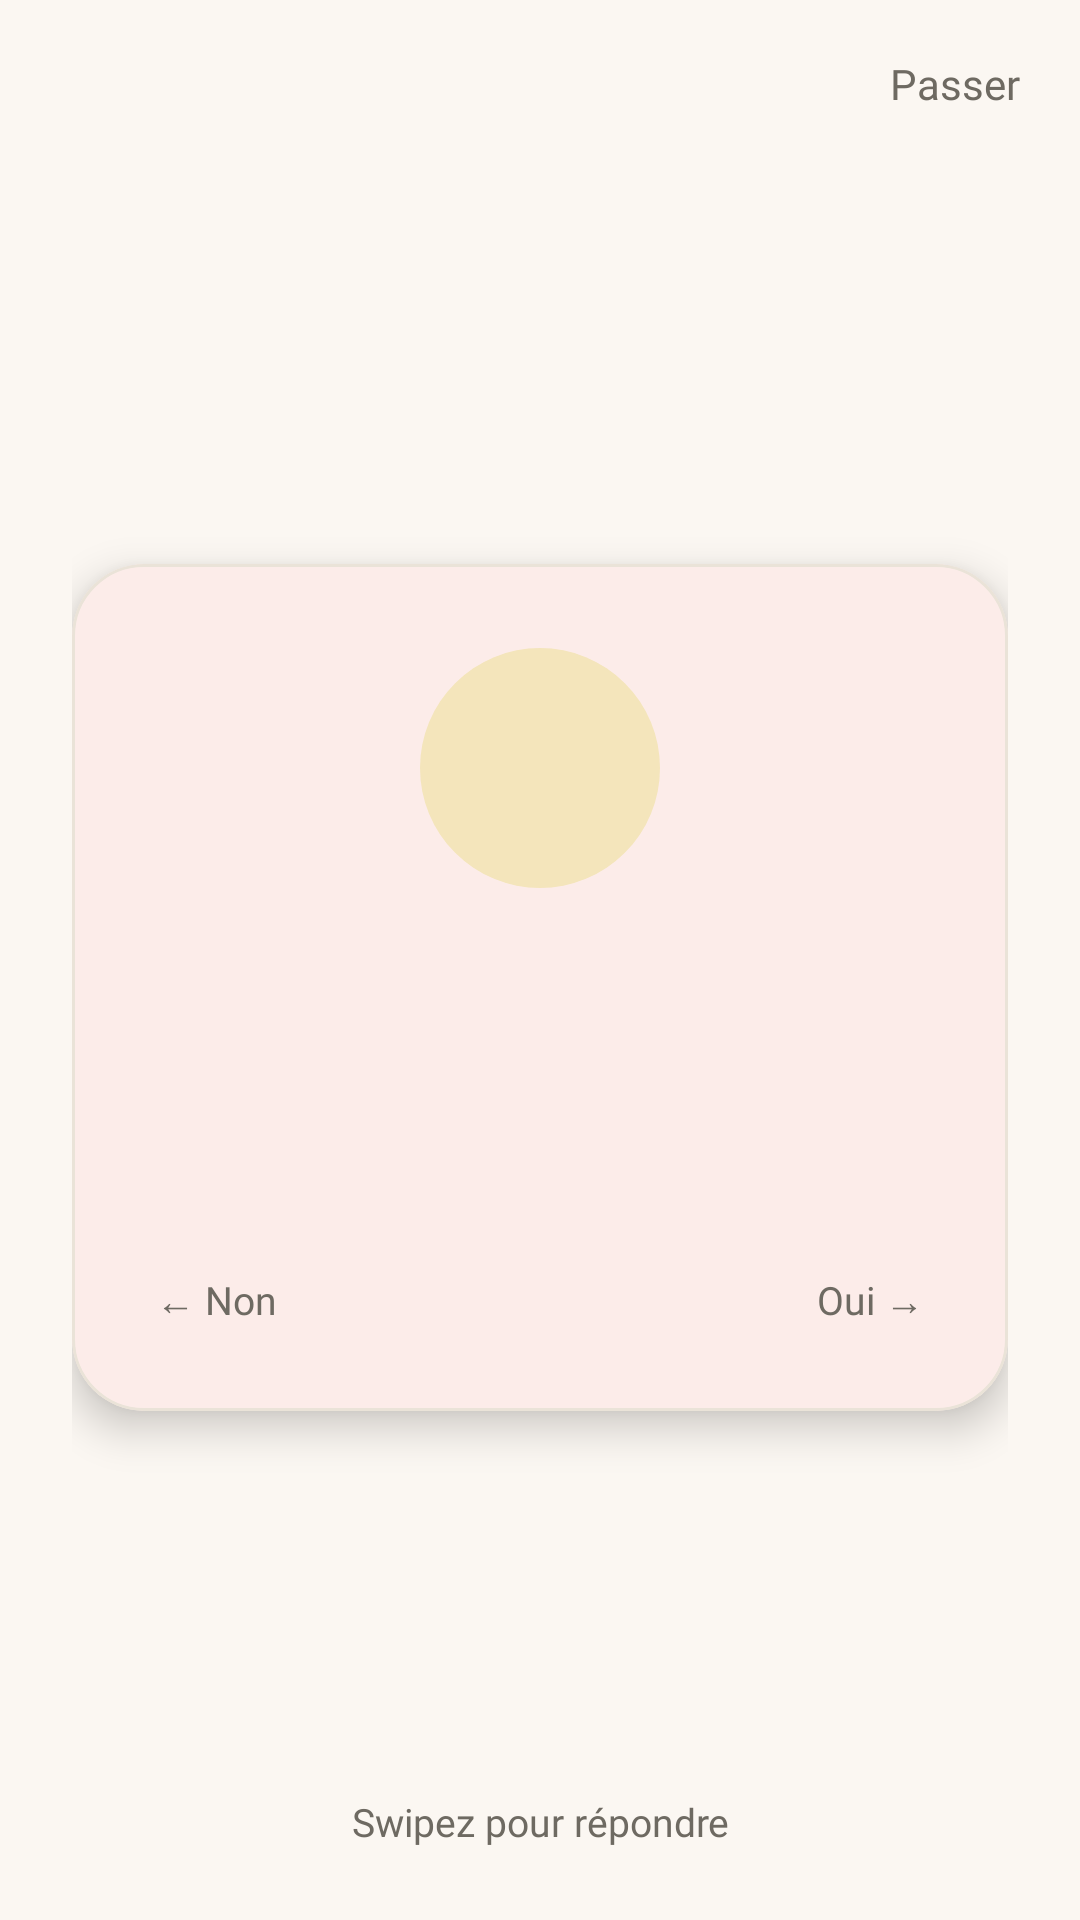

Reconstruct the res/layout file that produces this screen, plus the resources it refers to.
<!-- AndroidManifest.xml: application theme Theme.TravelPath -->
<!-- res/layout/fragment_onboarding.xml -->
<?xml version="1.0" encoding="utf-8"?>
<FrameLayout xmlns:android="http://schemas.android.com/apk/res/android"
    xmlns:app="http://schemas.android.com/apk/res-auto"
    android:layout_width="match_parent"
    android:layout_height="match_parent"
    android:background="@color/color_bg">

    
    <LinearLayout
        android:id="@+id/contentOnboarding"
        android:layout_width="match_parent"
        android:layout_height="match_parent"
        android:orientation="vertical"
        android:paddingBottom="24dp">

        
        <FrameLayout
            android:layout_width="match_parent"
            android:layout_height="56dp">

            <TextView
                android:id="@+id/tvSkip"
                android:layout_width="wrap_content"
                android:layout_height="wrap_content"
                android:layout_gravity="end|center_vertical"
                android:paddingStart="20dp"
                android:paddingEnd="20dp"
                android:paddingTop="16dp"
                android:paddingBottom="16dp"
                android:text="@string/onboard_skip"
                android:fontFamily="@font/geist"
                android:textSize="14sp"
                android:textColor="@color/color_ink_soft"
                android:clickable="true"
                android:focusable="true" />
        </FrameLayout>

        
        <LinearLayout
            android:id="@+id/dotsContainer"
            android:layout_width="match_parent"
            android:layout_height="wrap_content"
            android:orientation="horizontal"
            android:gravity="center"
            android:paddingBottom="20dp" />

        
        <FrameLayout
            android:layout_width="match_parent"
            android:layout_height="0dp"
            android:layout_weight="1"
            android:paddingStart="24dp"
            android:paddingEnd="24dp">

            <com.google.android.material.card.MaterialCardView
                android:id="@+id/cardOnboarding"
                android:layout_width="match_parent"
                android:layout_height="wrap_content"
                android:layout_gravity="center"
                android:clickable="true"
                android:focusable="true"
                app:cardCornerRadius="24dp"
                app:cardElevation="8dp"
                app:cardBackgroundColor="@color/color_surface">

                <FrameLayout
                    android:layout_width="match_parent"
                    android:layout_height="wrap_content">

                    
                    <LinearLayout
                        android:layout_width="match_parent"
                        android:layout_height="wrap_content"
                        android:orientation="vertical"
                        android:gravity="center_horizontal"
                        android:padding="28dp">

                        
                        <TextView
                            android:id="@+id/tvIcon"
                            android:layout_width="80dp"
                            android:layout_height="80dp"
                            android:background="@drawable/bg_timeline_marker"
                            android:backgroundTint="@color/color_butter"
                            android:textSize="36sp"
                            android:gravity="center"
                            android:layout_marginBottom="24dp" />

                        
                        <TextView
                            android:id="@+id/tvQuestion"
                            android:layout_width="match_parent"
                            android:layout_height="wrap_content"
                            android:fontFamily="@font/fraunces"
                            android:textSize="28sp"
                            android:textColor="@color/color_ink"
                            android:gravity="center"
                            android:lineSpacingMultiplier="1.1"
                            android:layout_marginBottom="12dp" />

                        
                        <TextView
                            android:id="@+id/tvHint"
                            android:layout_width="match_parent"
                            android:layout_height="wrap_content"
                            android:fontFamily="@font/geist"
                            android:textSize="14sp"
                            android:textColor="@color/color_ink_soft"
                            android:gravity="center"
                            android:layout_marginBottom="36dp" />

                        
                        <LinearLayout
                            android:layout_width="match_parent"
                            android:layout_height="wrap_content"
                            android:orientation="horizontal">

                            <TextView
                                android:layout_width="wrap_content"
                                android:layout_height="wrap_content"
                                android:text="@string/onboard_hint_no"
                                android:fontFamily="@font/geist"
                                android:textSize="13sp"
                                android:textColor="@color/color_ink_soft" />

                            <Space
                                android:layout_width="0dp"
                                android:layout_height="0dp"
                                android:layout_weight="1" />

                            <TextView
                                android:layout_width="wrap_content"
                                android:layout_height="wrap_content"
                                android:text="@string/onboard_hint_yes"
                                android:fontFamily="@font/geist"
                                android:textSize="13sp"
                                android:textColor="@color/color_ink_soft" />
                        </LinearLayout>
                    </LinearLayout>

                    
                    <TextView
                        android:id="@+id/tvOverlayYes"
                        android:layout_width="wrap_content"
                        android:layout_height="wrap_content"
                        android:layout_gravity="top|start"
                        android:layout_margin="20dp"
                        android:text="@string/onboard_yes"
                        android:fontFamily="@font/fraunces"
                        android:textSize="24sp"
                        android:textColor="@color/color_accent"
                        android:background="@drawable/bg_badge_yes"
                        android:paddingStart="14dp"
                        android:paddingEnd="14dp"
                        android:paddingTop="6dp"
                        android:paddingBottom="6dp"
                        android:rotation="-18"
                        android:alpha="0" />

                    
                    <TextView
                        android:id="@+id/tvOverlayNo"
                        android:layout_width="wrap_content"
                        android:layout_height="wrap_content"
                        android:layout_gravity="top|end"
                        android:layout_margin="20dp"
                        android:text="@string/onboard_no"
                        android:fontFamily="@font/fraunces"
                        android:textSize="24sp"
                        android:textColor="@color/color_ink_soft"
                        android:background="@drawable/bg_badge_no"
                        android:paddingStart="14dp"
                        android:paddingEnd="14dp"
                        android:paddingTop="6dp"
                        android:paddingBottom="6dp"
                        android:rotation="18"
                        android:alpha="0" />

                </FrameLayout>
            </com.google.android.material.card.MaterialCardView>

        </FrameLayout>

        
        <TextView
            android:id="@+id/tvSwipeHint"
            android:layout_width="match_parent"
            android:layout_height="wrap_content"
            android:text="@string/onboard_swipe_hint"
            android:fontFamily="@font/geist"
            android:textSize="13sp"
            android:textColor="@color/color_ink_soft"
            android:gravity="center"
            android:paddingTop="16dp" />

    </LinearLayout>

    
    <LinearLayout
        android:id="@+id/successOverlay"
        android:layout_width="match_parent"
        android:layout_height="match_parent"
        android:orientation="vertical"
        android:gravity="center"
        android:background="@color/color_bg"
        android:padding="40dp"
        android:visibility="gone">

        <TextView
            android:id="@+id/tvCtaTitle"
            android:layout_width="match_parent"
            android:layout_height="wrap_content"
            android:text="@string/onboard_ready_title"
            android:fontFamily="@font/fraunces"
            android:textSize="40sp"
            android:textColor="@color/color_ink"
            android:gravity="center"
            android:layout_marginBottom="12dp" />

        <TextView
            android:id="@+id/tvCtaSubtitle"
            android:layout_width="match_parent"
            android:layout_height="wrap_content"
            android:text="@string/onboard_ready_subtitle"
            android:fontFamily="@font/geist"
            android:textSize="15sp"
            android:textColor="@color/color_ink_soft"
            android:gravity="center"
            android:layout_marginBottom="48dp" />

        <Button
            android:id="@+id/btnCta"
            style="@style/Widget.TravelPath.Button.Accent"
            android:layout_width="wrap_content"
            android:layout_height="wrap_content"
            android:text="@string/onboard_cta"
            android:paddingStart="48dp"
            android:paddingEnd="48dp" />

    </LinearLayout>

</FrameLayout>
<!-- resources referenced by this layout -->
<resources>
  <color name="color_accent">#E8654A</color>
  <color name="color_bg">#FBF7F2</color>
  <color name="color_butter">#F4E5BB</color>
  <color name="color_ink">#1B1A17</color>
  <color name="color_ink_soft">#6E6A62</color>
  <color name="color_surface">#FFFFFF</color>
  <!-- drawable bg_badge_no (drawable) -->
  <?xml version="1.0" encoding="utf-8"?>
  <shape xmlns:android="http://schemas.android.com/apk/res/android"
      android:shape="rectangle">
      <stroke android:width="2dp" android:color="@color/color_ink_soft" />
      <corners android:radius="8dp" />
  </shape>
  <!-- drawable bg_badge_yes (drawable) -->
  <?xml version="1.0" encoding="utf-8"?>
  <shape xmlns:android="http://schemas.android.com/apk/res/android"
      android:shape="rectangle">
      <stroke android:width="2dp" android:color="@color/color_accent" />
      <corners android:radius="8dp" />
  </shape>
  <!-- drawable bg_timeline_marker (drawable) -->
  <?xml version="1.0" encoding="utf-8"?>
  <shape xmlns:android="http://schemas.android.com/apk/res/android"
      android:shape="oval">
      <solid android:color="@color/color_surface" />
      <size android:width="40dp" android:height="40dp" />
  </shape>
  <string name="onboard_cta">C\'est parti !</string>
  <string name="onboard_hint_no">← Non</string>
  <string name="onboard_hint_yes">Oui →</string>
  <string name="onboard_no">NON</string>
  <string name="onboard_ready_subtitle">Vos préférences sont configurées.\nDécouvrez votre premier parcours.</string>
  <string name="onboard_ready_title">Tout est prêt !</string>
  <string name="onboard_skip">Passer</string>
  <string name="onboard_swipe_hint">Swipez pour répondre</string>
  <string name="onboard_yes">OUI</string>
  <style name="Widget.TravelPath.Button.Accent" parent="Widget.Material3.Button">
          <item name="android:backgroundTint">@color/color_accent</item>
          <item name="android:textColor">@color/white</item>
          <item name="android:fontFamily">@font/geist</item>
          <item name="android:textSize">15sp</item>
          <item name="android:textAllCaps">false</item>
          <item name="cornerRadius">27dp</item>
          <item name="android:minHeight">52dp</item>
          <item name="rippleColor">@color/color_accent_pressed</item>
      </style>
  <style name="Theme.TravelPath" parent="Base.Theme.TravelPath" />
  <color name="white">#FFFFFFFF</color>
  <color name="color_accent_pressed">#C84F36</color>
  <color name="color_blush">#F4D4C4</color>
  <color name="status_error">#C0544A</color>
  <color name="status_error_bg">#FFF0EE</color>
  <color name="color_line">#EAE3D8</color>
  <style name="ShapeSmall" parent="ShapeAppearance.Material3.SmallComponent">
          <item name="cornerFamily">rounded</item>
          <item name="cornerSize">8dp</item>
      </style>
  <style name="ShapeMedium" parent="ShapeAppearance.Material3.MediumComponent">
          <item name="cornerFamily">rounded</item>
          <item name="cornerSize">16dp</item>
      </style>
  <style name="ShapeLarge" parent="ShapeAppearance.Material3.LargeComponent">
          <item name="cornerFamily">rounded</item>
          <item name="cornerSize">22dp</item>
      </style>
  <style name="Widget.TravelPath.CardView" parent="Widget.Material3.CardView.Elevated">
          <item name="cardBackgroundColor">@color/color_surface</item>
          <item name="cardCornerRadius">22dp</item>
          <item name="cardElevation">2dp</item>
          <item name="strokeColor">@color/color_line</item>
          <item name="strokeWidth">1dp</item>
      </style>
  <style name="Widget.TravelPath.BottomNavigation" parent="Widget.Material3.BottomNavigationView">
          <item name="android:background">@color/color_bg</item>
          <item name="itemIconTint">@color/bottom_nav_color</item>
          <item name="itemTextColor">@color/bottom_nav_color</item>
          <item name="itemPaddingTop">8dp</item>
          <item name="itemPaddingBottom">8dp</item>
          <item name="elevation">0dp</item>
      </style>
</resources>
